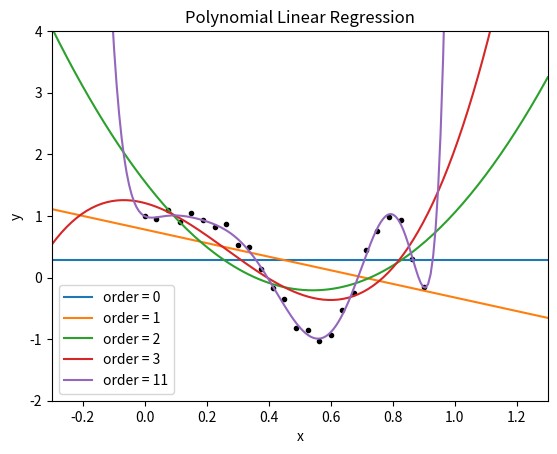

Python code for this plot:
import numpy as np
import matplotlib.pyplot as plt
import matplotlib as mpl

_1a_left = -0.3
_1a_right = 1.3

def get_data():
    N = 25
    X = np.reshape(np.linspace(0, 0.9, N), (N, 1))
    Y = np.cos(10*X**2) + 0.1 * np.sin(100*X)
    return X,Y

def linear_regression(X, Y):
    plot_points(X, Y, _1a_left, _1a_right)
    for K in [0, 1, 2, 3, 11]:
        # train
        phi = init_phi(X, K, 25)
        tmp = np.dot(phi.T, phi)
        inv_tmp = np.linalg.inv(tmp)
        theta = np.dot(np.dot(inv_tmp, phi.T), Y)

        # predict
        x_plot = np.linspace(-0.3, 1.3, 200)
        phi_plot = init_phi(x_plot, K, 200)
        y_plot = np.dot(theta.T, phi_plot.T).reshape(200)
        plot_curve(x_plot, y_plot, _1a_left, _1a_right, "order = {}".format(K))
    plt.title("Polynomial Linear Regression")
    plt.xlabel('x')
    plt.ylabel('y')
    plt.legend()
    plt.show()

def init_phi(X, K, N):
    phi = np.zeros((K+1, N))
    phi[0] = 1
    for i in range(K):
        phi[i+1] = (X**(i+1)).reshape(N)
    return phi.T

def plot_curve(X, Y, x_left, x_right, label):
    plt.plot(X, Y, label=label)
    plt.xlim((x_left, x_right))
    plt.ylim((-2,4))

def plot_points(X, Y, x_left, x_right):
    plt.scatter(X, Y, c='black', marker='.')
    plt.xlim((x_left, x_right))


if __name__ == '__main__':
    X, Y = get_data()
    linear_regression(X, Y)
